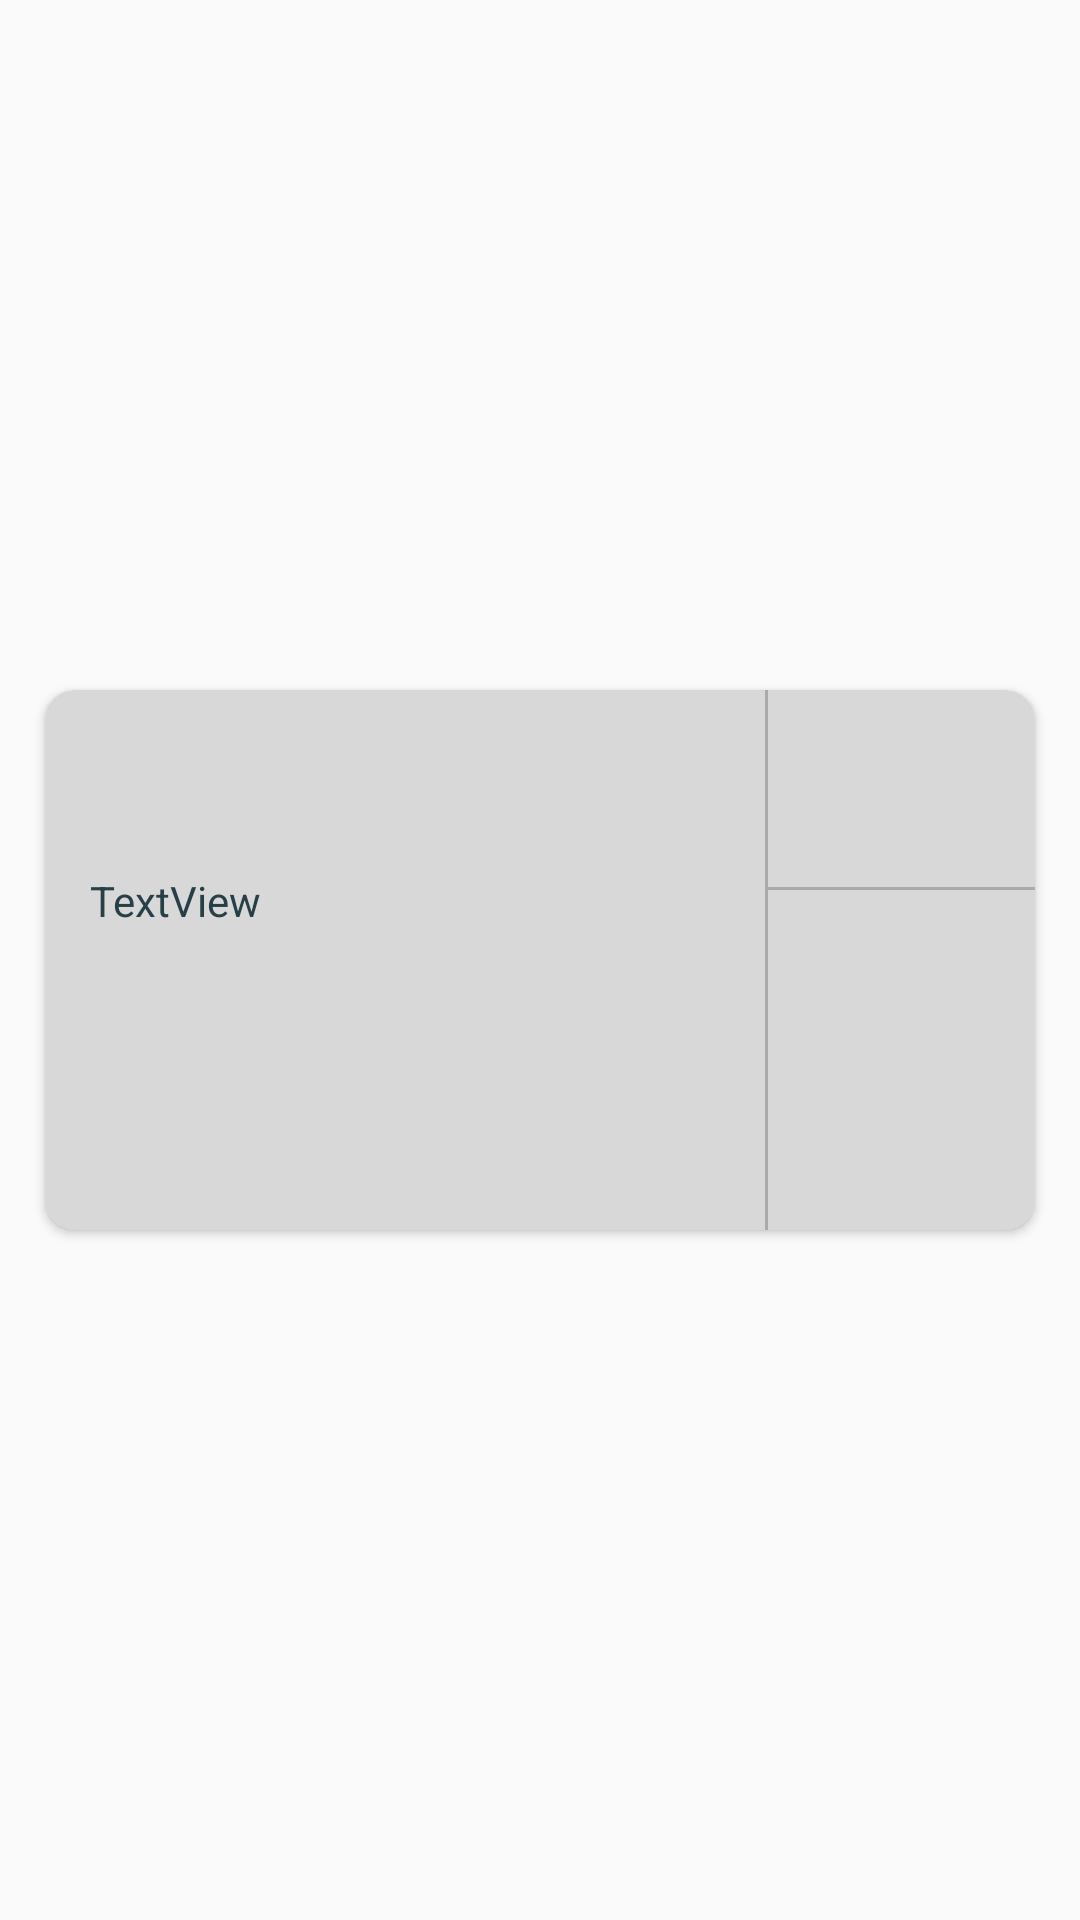

Layout XML and referenced resources for this Android screen:
<!-- AndroidManifest.xml: application theme AppTheme -->
<!-- res/layout/event_item.xml -->
<?xml version="1.0" encoding="utf-8"?>
<LinearLayout xmlns:android="http://schemas.android.com/apk/res/android"
    xmlns:app="http://schemas.android.com/apk/res-auto"
    android:layout_width="match_parent"
    android:layout_height="wrap_content">

    <android.support.v7.widget.CardView xmlns:card_view="http://schemas.android.com/apk/res-auto"
        android:id="@+id/card_view"
        android:layout_width="match_parent"
        android:layout_height="180dp"
        android:layout_gravity="center"
        android:layout_margin="15dp"
        card_view:cardBackgroundColor="#D8D8D8"
        card_view:cardCornerRadius="10dp">

        <RelativeLayout
            android:layout_width="wrap_content"
            android:layout_height="fill_parent">

            <TextView
                android:id="@+id/tvTitle"
                android:layout_width="210dp"
                android:layout_height="wrap_content"
                android:layout_alignParentStart="true"
                android:layout_alignParentTop="true"
                android:layout_margin="15dp"
                android:ellipsize="end"
                android:fontFamily="casual"
                android:maxLines="1"
                android:scrollHorizontally="true"
                android:text=""
                android:textColor="#273f46"
                android:textSize="20sp"
                android:textStyle="bold" />

            <View
                android:id="@+id/view_vertical"
                android:layout_width="1dp"
                android:layout_height="fill_parent"
                android:layout_toEndOf="@+id/tvTitle"
                android:background="@android:color/darker_gray"
                android:visibility="visible" />

            <TextView
                android:id="@+id/tvDate"
                android:layout_width="wrap_content"
                android:layout_height="wrap_content"
                android:layout_marginTop="15dp"
                android:layout_toEndOf="@id/view_vertical"
                android:fontFamily="casual"
                android:gravity="center_horizontal"
                android:textColor="#273f46"
                android:textSize="20sp"
                android:textStyle="bold" />

            <View
                android:id="@+id/view_horizontal"
                android:layout_width="fill_parent"
                android:layout_height="1dp"
                android:layout_below="@id/tvDate"
                android:layout_marginTop="20dp"
                android:layout_toEndOf="@+id/tvTitle"
                android:background="@android:color/darker_gray"
                android:visibility="visible" />

            <TextView
                android:id="@+id/tvDescription"
                android:layout_width="220dp"
                android:layout_height="wrap_content"
                android:layout_alignStart="@+id/tvTitle"
                android:layout_below="@+id/tvTitle"
                android:layout_marginBottom="15dp"
                android:ellipsize="end"
                android:maxLines="5"
                android:scrollHorizontally="true"
                android:text="TextView"
                android:textColor="#273f46" />

            <TextView
                android:id="@+id/tvTime"
                android:layout_width="wrap_content"
                android:layout_height="wrap_content"
                android:layout_alignStart="@+id/tvDate"
                android:layout_below="@+id/tvDescription"
                android:layout_marginTop="15dp"
                android:fontFamily="casual"
                android:gravity="center_horizontal"
                android:textColor="#273f46"
                android:textSize="14sp"
                android:textStyle="bold" />

        </RelativeLayout>
    </android.support.v7.widget.CardView>
</LinearLayout>
<!-- resources referenced by this layout -->
<resources>
  <style name="AppTheme" parent="Theme.AppCompat.Light.DarkActionBar">
          
          <item name="colorPrimary">#0a93e2</item>
          <item name="colorPrimaryDark">#000000</item>
          <item name="colorAccent">#666666</item>
      </style>
</resources>
